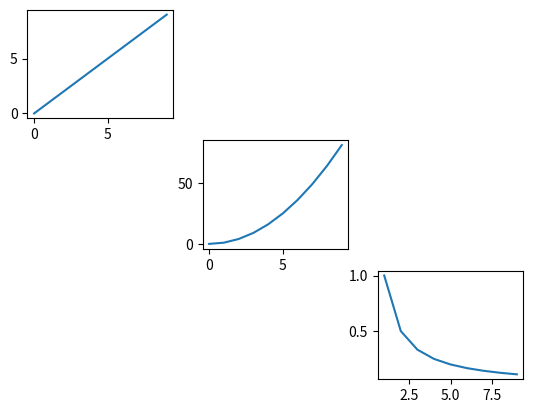

Reproduce this figure in Python.
# !/usr/bin/env python
# coding=utf-8
import numpy as np
import matplotlib.pyplot as plt
x = np.arange(0, 10) 
# 新建figure对象
fig=plt.figure()
# 子图1
ax1=fig.add_subplot(3,3,1)
ax1.plot(x, x)
# 子图2
ax3=fig.add_subplot(3,3,5)
ax3.plot(x, x * x)
# 子图4
ax4=fig.add_subplot(3,3,9)
ax4.plot(x, 1/x)
plt.show()